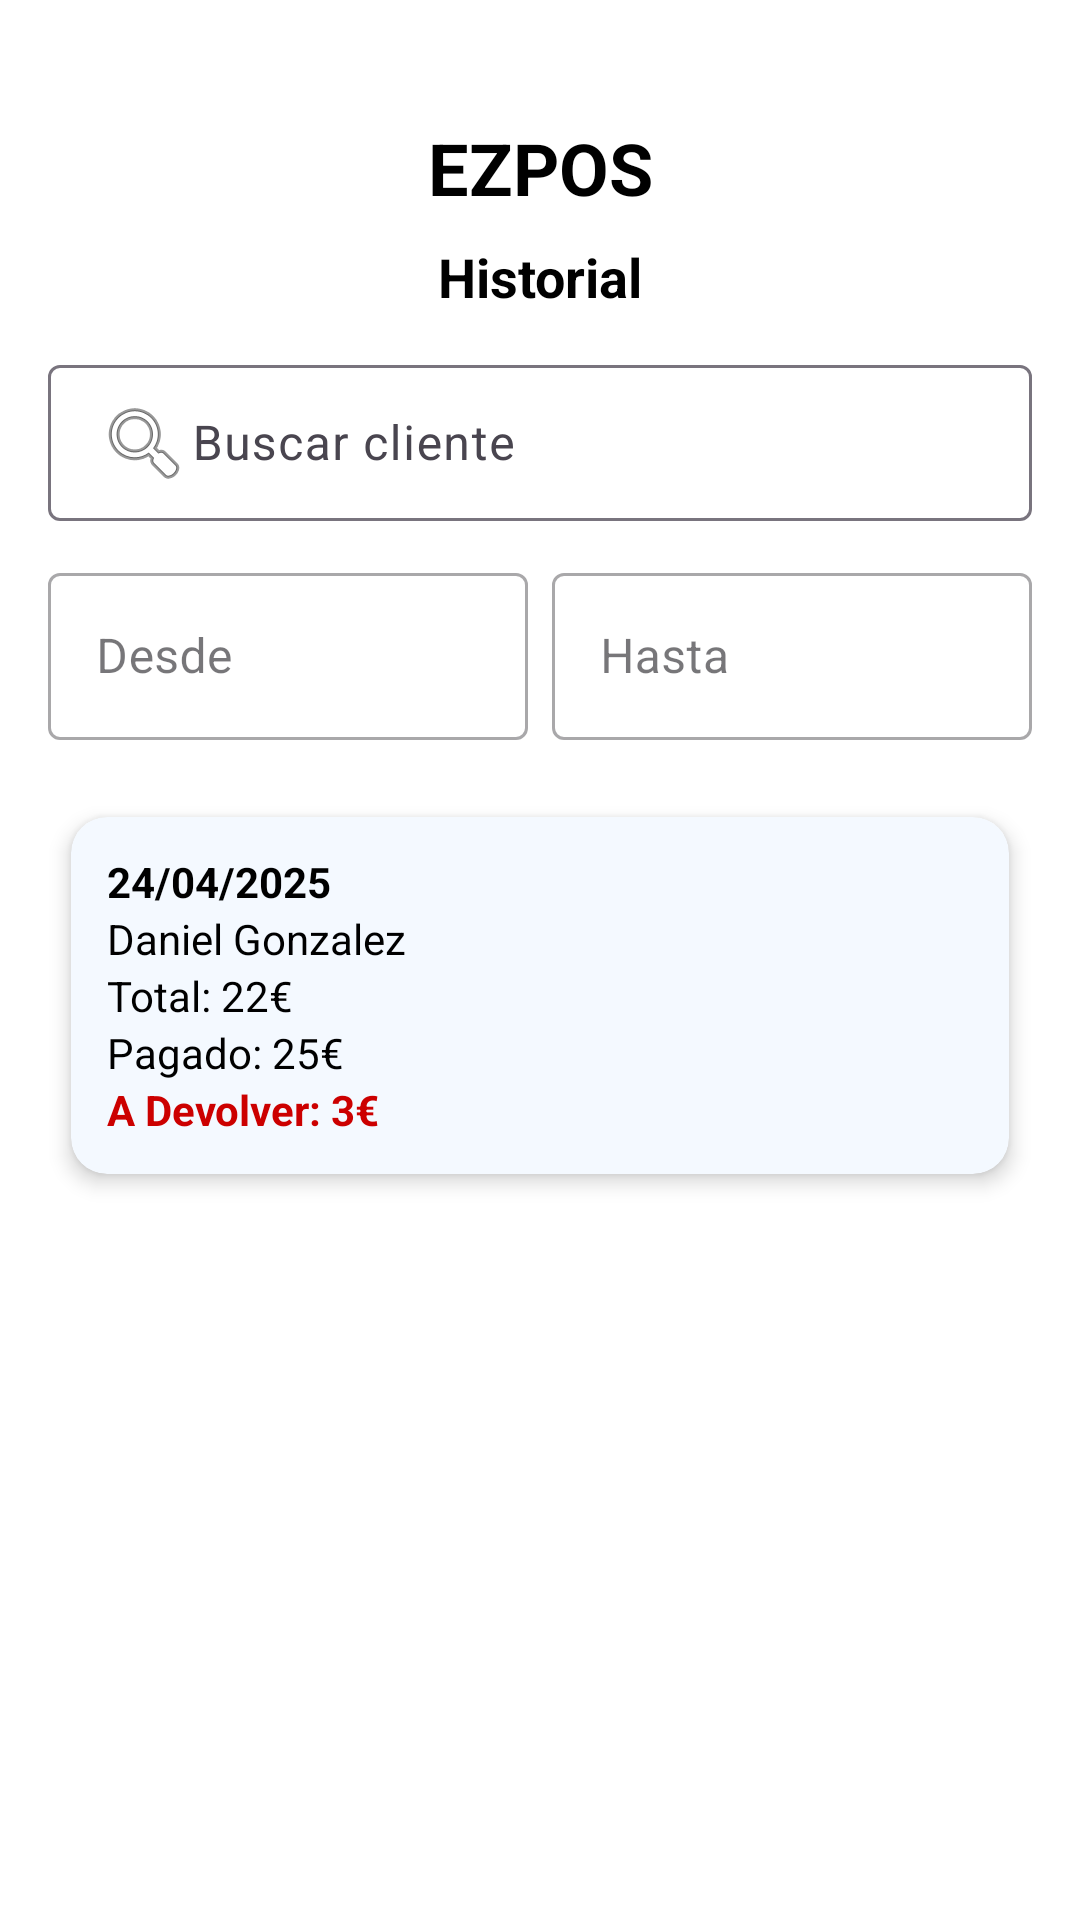

Write the Android layout XML for this screen, with the resource values it uses.
<!-- AndroidManifest.xml: application theme Theme.EZPOS -->
<!-- res/layout/fragment_historial.xml -->
<?xml version="1.0" encoding="utf-8"?>
<LinearLayout xmlns:android="http://schemas.android.com/apk/res/android"
    xmlns:app="http://schemas.android.com/apk/res-auto"
    android:layout_width="match_parent"
    android:layout_height="match_parent"
    android:background="?attr/colorBackground"
    android:orientation="vertical"
    android:padding="16dp">

    <LinearLayout
        android:layout_width="match_parent"
        android:layout_height="wrap_content"
        android:orientation="horizontal"
        android:layout_marginTop="20dp"
        android:gravity="center_vertical"
        android:layout_marginBottom="4dp">

        <ImageButton
            android:id="@+id/btnCerrarSesion"
            android:layout_width="40dp"
            android:layout_height="40dp"
            android:background="@android:color/transparent"
            android:padding="4dp"
            android:contentDescription="Cerrar sesión"
            android:src="@drawable/baseline_logout_24"
            android:tint="?attr/colorOnBackground" />

        <TextView
            android:id="@+id/titulo_inventario"
            android:layout_width="0dp"
            android:layout_height="wrap_content"
            android:layout_weight="1"
            android:text="EZPOS"
            android:textAlignment="center"
            android:textStyle="bold"
            android:textSize="24sp"
            android:textColor="?attr/colorOnBackground" />

        <ImageButton
            android:layout_width="40dp"
            android:layout_height="40dp"
            android:background="@android:color/transparent"
            android:padding="4dp"
            android:contentDescription="Cerrar sesión"/>
    </LinearLayout>

    <TextView
        android:layout_width="match_parent"
        android:layout_height="wrap_content"
        android:text="Historial"
        android:textAlignment="center"
        android:textStyle="bold"
        android:textSize="18sp"
        android:textColor="?attr/colorOnBackground"
        android:paddingBottom="12dp" />

    <com.google.android.material.textfield.TextInputLayout
        android:layout_width="match_parent"
        android:layout_height="wrap_content"
        app:endIconMode="clear_text"
        android:layout_marginBottom="12dp">

        <EditText
            android:id="@+id/buscarHistorial"
            android:layout_width="match_parent"
            android:layout_height="wrap_content"
            android:hint="Buscar cliente"
            android:drawableStart="@android:drawable/ic_menu_search"
            android:padding="10dp"
            android:textColor="?attr/colorOnBackground"
            android:textColorHint="?attr/colorOnBackground" />
    </com.google.android.material.textfield.TextInputLayout>

    <LinearLayout
        android:layout_width="match_parent"
        android:layout_height="wrap_content"
        android:orientation="horizontal"
        android:layout_marginBottom="12dp"
        android:gravity="center_vertical">

        <com.google.android.material.textfield.TextInputLayout
            android:layout_width="0dp"
            android:layout_height="wrap_content"
            android:layout_weight="1"
            app:endIconMode="none"
            style="@style/Widget.MaterialComponents.TextInputLayout.OutlinedBox">

            <EditText
                android:id="@+id/fechaDesdeText"
                android:layout_width="match_parent"
                android:layout_height="wrap_content"
                android:focusable="false"
                android:clickable="true"
                android:hint="Desde"
                android:inputType="none"
                android:textColor="?attr/colorOnBackground"
                android:textColorHint="?attr/colorOnBackground" />
        </com.google.android.material.textfield.TextInputLayout>

        <com.google.android.material.textfield.TextInputLayout
            android:layout_width="0dp"
            android:layout_height="wrap_content"
            android:layout_weight="1"
            android:layout_marginStart="8dp"
            app:endIconMode="none"
            style="@style/Widget.MaterialComponents.TextInputLayout.OutlinedBox">

            <EditText
                android:id="@+id/fechaHastaText"
                android:layout_width="match_parent"
                android:layout_height="wrap_content"
                android:focusable="false"
                android:clickable="true"
                android:hint="Hasta"
                android:inputType="none"
                android:textColor="?attr/colorOnBackground"
                android:textColorHint="?attr/colorOnBackground" />
        </com.google.android.material.textfield.TextInputLayout>

        <ImageButton
            android:id="@+id/btnLimpiarFechas"
            android:layout_width="40dp"
            android:layout_height="40dp"
            android:layout_marginStart="8dp"
            android:background="?attr/selectableItemBackgroundBorderless"
            android:contentDescription="Limpiar fechas"
            android:visibility="gone"
            android:src="@android:drawable/ic_menu_close_clear_cancel"
            android:tint="?attr/colorOnBackground"/>
    </LinearLayout>


    <ScrollView
        android:layout_width="match_parent"
        android:layout_height="0dp"
        android:layout_weight="1">

        <LinearLayout
            android:id="@+id/listaHistorial"
            android:layout_width="match_parent"
            android:layout_height="wrap_content"
            android:orientation="vertical">

            
            <androidx.cardview.widget.CardView
                android:layout_width="match_parent"
                android:layout_height="wrap_content"
                android:layout_marginBottom="8dp"
                android:layout_marginTop="4dp"
                app:cardCornerRadius="12dp"
                app:cardElevation="4dp"
                app:cardBackgroundColor="#F4F9FF"
                app:cardUseCompatPadding="true">

                <LinearLayout
                    android:layout_width="match_parent"
                    android:layout_height="wrap_content"
                    android:orientation="vertical"
                    android:padding="12dp">

                    <TextView
                        android:layout_width="wrap_content"
                        android:layout_height="wrap_content"
                        android:text="24/04/2025"
                        android:textStyle="bold"
                        android:textColor="#000000" />

                    <TextView
                        android:layout_width="wrap_content"
                        android:layout_height="wrap_content"
                        android:text="Daniel Gonzalez"
                        android:textColor="#000000" />

                    <TextView
                        android:layout_width="wrap_content"
                        android:layout_height="wrap_content"
                        android:text="Total: 22€"
                        android:textColor="#000000" />

                    <TextView
                        android:layout_width="wrap_content"
                        android:layout_height="wrap_content"
                        android:text="Pagado: 25€"
                        android:textColor="#000000" />

                    <TextView
                        android:layout_width="wrap_content"
                        android:layout_height="wrap_content"
                        android:text="A Devolver: 3€"
                        android:textColor="@android:color/holo_red_dark"
                        android:textStyle="bold" />
                </LinearLayout>

            </androidx.cardview.widget.CardView>

        </LinearLayout>
    </ScrollView>
</LinearLayout>
<!-- resources referenced by this layout -->
<resources>
  <style name="Theme.EZPOS" parent="Base.Theme.EZPOS" />
  <style name="Base.Theme.EZPOS" parent="Theme.Material3.DayNight.NoActionBar">
          <item name="colorPrimary">@color/colorPrimary</item>
          <item name="colorBackground">@color/backgroundColorLight</item>
          <item name="colorOnBackground">@color/textColorDark</item>
      </style>
  <color name="colorPrimary">#6200EE</color>
  <color name="backgroundColorLight">#FFFFFF</color>
  <color name="textColorDark">#000000</color>
</resources>
